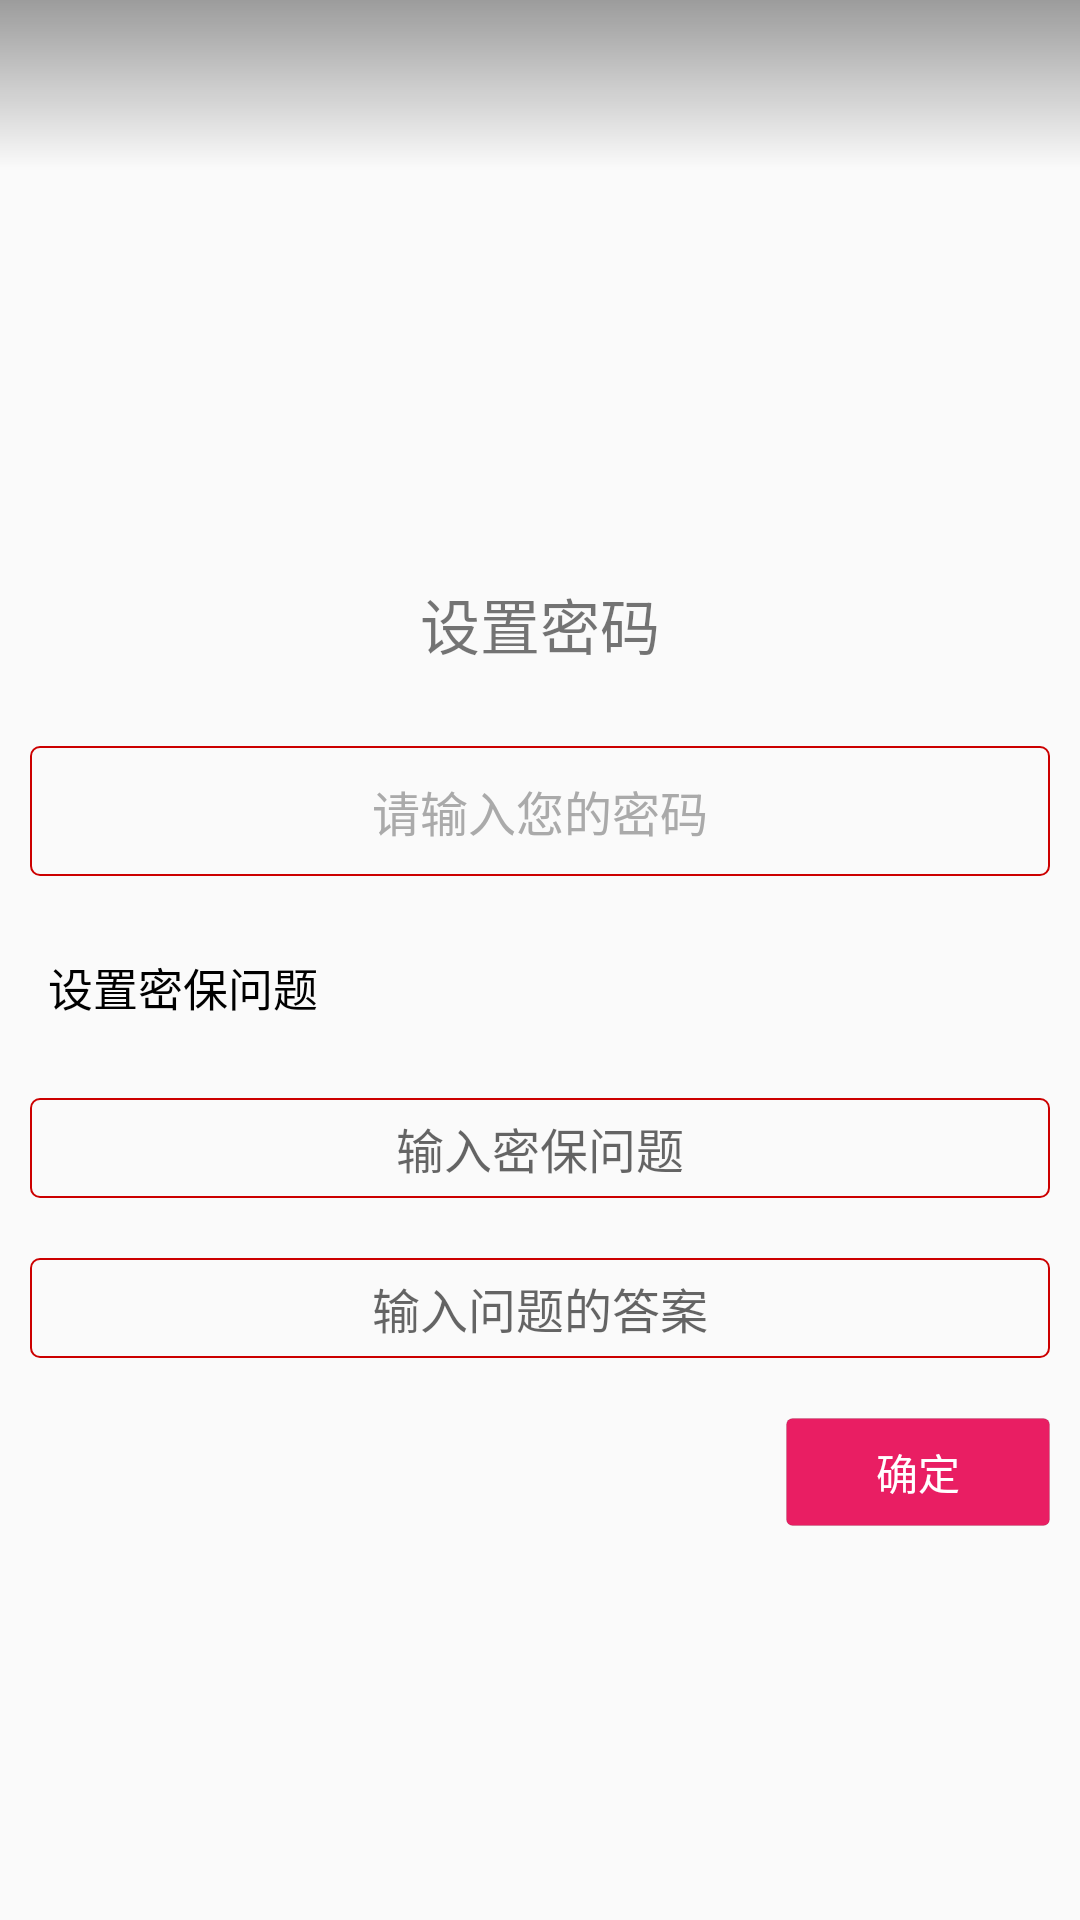

Here is an Android app screen rendered from its layout file. Give the layout XML and the strings, colors and styles it references.
<!-- AndroidManifest.xml: application theme AppTheme -->
<!-- res/layout/layout_activity_set_pass.xml -->
<LinearLayout xmlns:android="http://schemas.android.com/apk/res/android"
    android:layout_width="match_parent"
    android:layout_height="match_parent"
    android:orientation="vertical">

    <include layout="@layout/layout_include_toolbar_alpha" />

    <LinearLayout
        android:layout_width="match_parent"
        android:layout_height="0dp"
        android:layout_weight="1"
        android:gravity="center"
        android:orientation="vertical">

        <TextView
            android:layout_width="match_parent"
            android:layout_height="wrap_content"
            android:gravity="center"
            android:padding="@dimen/activity_horizontal_margin"
            android:text="设置密码"
            android:textSize="20sp" />

        <EditText
            android:id="@+id/et_input_pass"
            android:layout_width="match_parent"
            android:layout_height="wrap_content"
            android:layout_margin="10dp"
            android:background="@drawable/edit_back"
            android:gravity="center"
            android:hint="请输入您的密码"
            android:inputType="numberPassword"
            android:padding="10dp"
            android:textColorHint="@android:color/darker_gray"
            android:textSize="16sp" />

        <TextView
            android:layout_width="match_parent"
            android:layout_height="wrap_content"
            android:gravity="bottom|start"
            android:padding="@dimen/activity_horizontal_margin"
            android:text="设置密保问题"
            android:textColor="@android:color/background_dark"
            android:textSize="15sp" />

        <EditText
            android:id="@+id/et_mibao_q"
            android:layout_width="match_parent"
            android:layout_height="wrap_content"
            android:layout_margin="10dp"
            android:background="@drawable/edit_back"
            android:gravity="center"
            android:hint="输入密保问题"
            android:inputType="text"
            android:padding="5dp"
            android:textSize="16sp" />

        <EditText
            android:id="@+id/et_mibao_a"
            android:layout_width="match_parent"
            android:layout_height="wrap_content"
            android:layout_margin="10dp"
            android:background="@drawable/edit_back"
            android:gravity="center"
            android:hint="输入问题的答案"
            android:inputType="text"
            android:padding="5dp"
            android:textSize="16sp" />

        <Button
            android:id="@+id/btn_ok"
            style="@style/btn"
            android:layout_gravity="end"
            android:layout_margin="10dp"
            android:text="确定" />

    </LinearLayout>
</LinearLayout>
<!-- res/layout/layout_include_toolbar_alpha.xml (included above) -->
<?xml version="1.0" encoding="utf-8"?>
<android.support.design.widget.AppBarLayout xmlns:android="http://schemas.android.com/apk/res/android"
    xmlns:app="http://schemas.android.com/apk/res-auto"
    android:id="@+id/appbar_layout"
    android:layout_width="match_parent"
    android:layout_height="wrap_content">

    <android.support.v7.widget.Toolbar
        android:id="@+id/toolbar"
        android:layout_width="match_parent"
        android:layout_height="wrap_content"
        android:background="@drawable/back_toolbar"
        android:minHeight="?attr/actionBarSize"
        android:theme="@style/Toolbar"
        app:popupTheme="@style/ThemeOverlay.AppCompat.Light" />

</android.support.design.widget.AppBarLayout>
<!-- resources referenced by this layout -->
<resources>
  <dimen name="activity_horizontal_margin">16dp</dimen>
  <!-- drawable back_toolbar (drawable) -->
  <?xml version="1.0" encoding="utf-8"?>
  <shape xmlns:android="http://schemas.android.com/apk/res/android">
  
      <gradient
          android:angle="270"
          android:endColor="#00000000"
          android:startColor="@color/color_text_disabled_dark" />
  
  </shape>
  <!-- drawable edit_back (drawable) -->
  <?xml version="1.0" encoding="utf-8"?>
  <shape xmlns:android="http://schemas.android.com/apk/res/android">
      <corners android:radius="3dp"/>
      <stroke android:color="@android:color/holo_red_dark" android:width="0.8dp"/>
  </shape>
  <style name="Toolbar" parent="ThemeOverlay.AppCompat.Dark.ActionBar" />
  <style name="btn">
          <item name="android:layout_margin">3dp</item>
          <item name="android:layout_width">wrap_content</item>
          <item name="android:layout_height">36dp</item>
          <item name="android:minWidth">88dp</item>
          <item name="android:paddingLeft">8dp</item>
          <item name="android:paddingRight">8dp</item>
          <item name="android:textSize">@dimen/btn_body</item>
          <item name="android:textColor">@color/color_text_main_light</item>
          <item name="android:background">@drawable/back_btn</item>
      </style>
  <style name="AppTheme" parent="Base.AppTheme" />
  <color name="color_text_disabled_dark">#60000000</color>
  <dimen name="btn_body">14sp</dimen>
  <color name="color_text_main_light">#ffffff</color>
  <!-- drawable back_btn (drawable) -->
  <?xml version="1.0" encoding="utf-8"?>
  <selector xmlns:android="http://schemas.android.com/apk/res/android">
  
      <item android:state_pressed="true">
          <shape>
              <corners android:radius="2dp" />
              <padding android:left="16dp" android:right="16dp" />
              <size android:height="36dp" />
              <solid android:color="@color/app_btn_color_dark" />
              <stroke android:width="0.4dp" android:color="@color/color_diver_dark" />
          </shape>
      </item>
  
      <item android:state_checked="true">
          <shape>
              <corners android:radius="2dp" />
              <padding android:left="16dp" android:right="16dp" />
              <size android:height="36dp" />
              <solid android:color="@color/app_btn_color_dark" />
              <stroke android:width="0.4dp" android:color="@color/color_diver_dark" />
          </shape>
      </item>
      <item>
          <shape>
              <corners android:radius="2dp" />
              <padding android:left="16dp" android:right="16dp" />
              <size android:height="36dp" />
              <solid android:color="@color/app_btn_color" />
              <stroke android:width="0.4dp" android:color="@color/color_diver_dark" />
          </shape>
      </item>
  
  </selector>
  <style name="Base.AppTheme" parent="Theme.AppCompat.Light.NoActionBar">
          
          <item name="colorPrimary">@color/color_none</item>
          <item name="colorPrimaryDark">#000</item>
          <item name="colorAccent">@color/colorAccent</item>
          <item name="titleTextColor">@color/color_text_main_light</item>
          <item name="android:displayOptions">showHome</item>
          <item name="android:homeAsUpIndicator">@drawable/home_as_up_indicator</item>
      </style>
  <color name="app_btn_color_dark">#D81B60</color>
  <color name="color_diver_dark">#1e000000</color>
  <color name="app_btn_color">#E91E63</color>
  <color name="color_none">#0000</color>
  <color name="colorAccent">@color/app_main_color</color>
  <!-- drawable home_as_up_indicator (drawable) -->
  <?xml version="1.0" encoding="utf-8"?>
  <selector xmlns:android="http://schemas.android.com/apk/res/android">
      <item android:drawable="@drawable/ic_back_press" android:state_pressed="true" />
  
      <item android:drawable="@drawable/ic_back" />
  </selector>
  <color name="app_main_color">#595959</color>
  <!-- drawable ic_back_press: png bitmap (drawable-xxhdpi, 298 bytes) -->
  <!-- drawable ic_back: png bitmap (drawable-xxhdpi, 997 bytes) -->
</resources>
